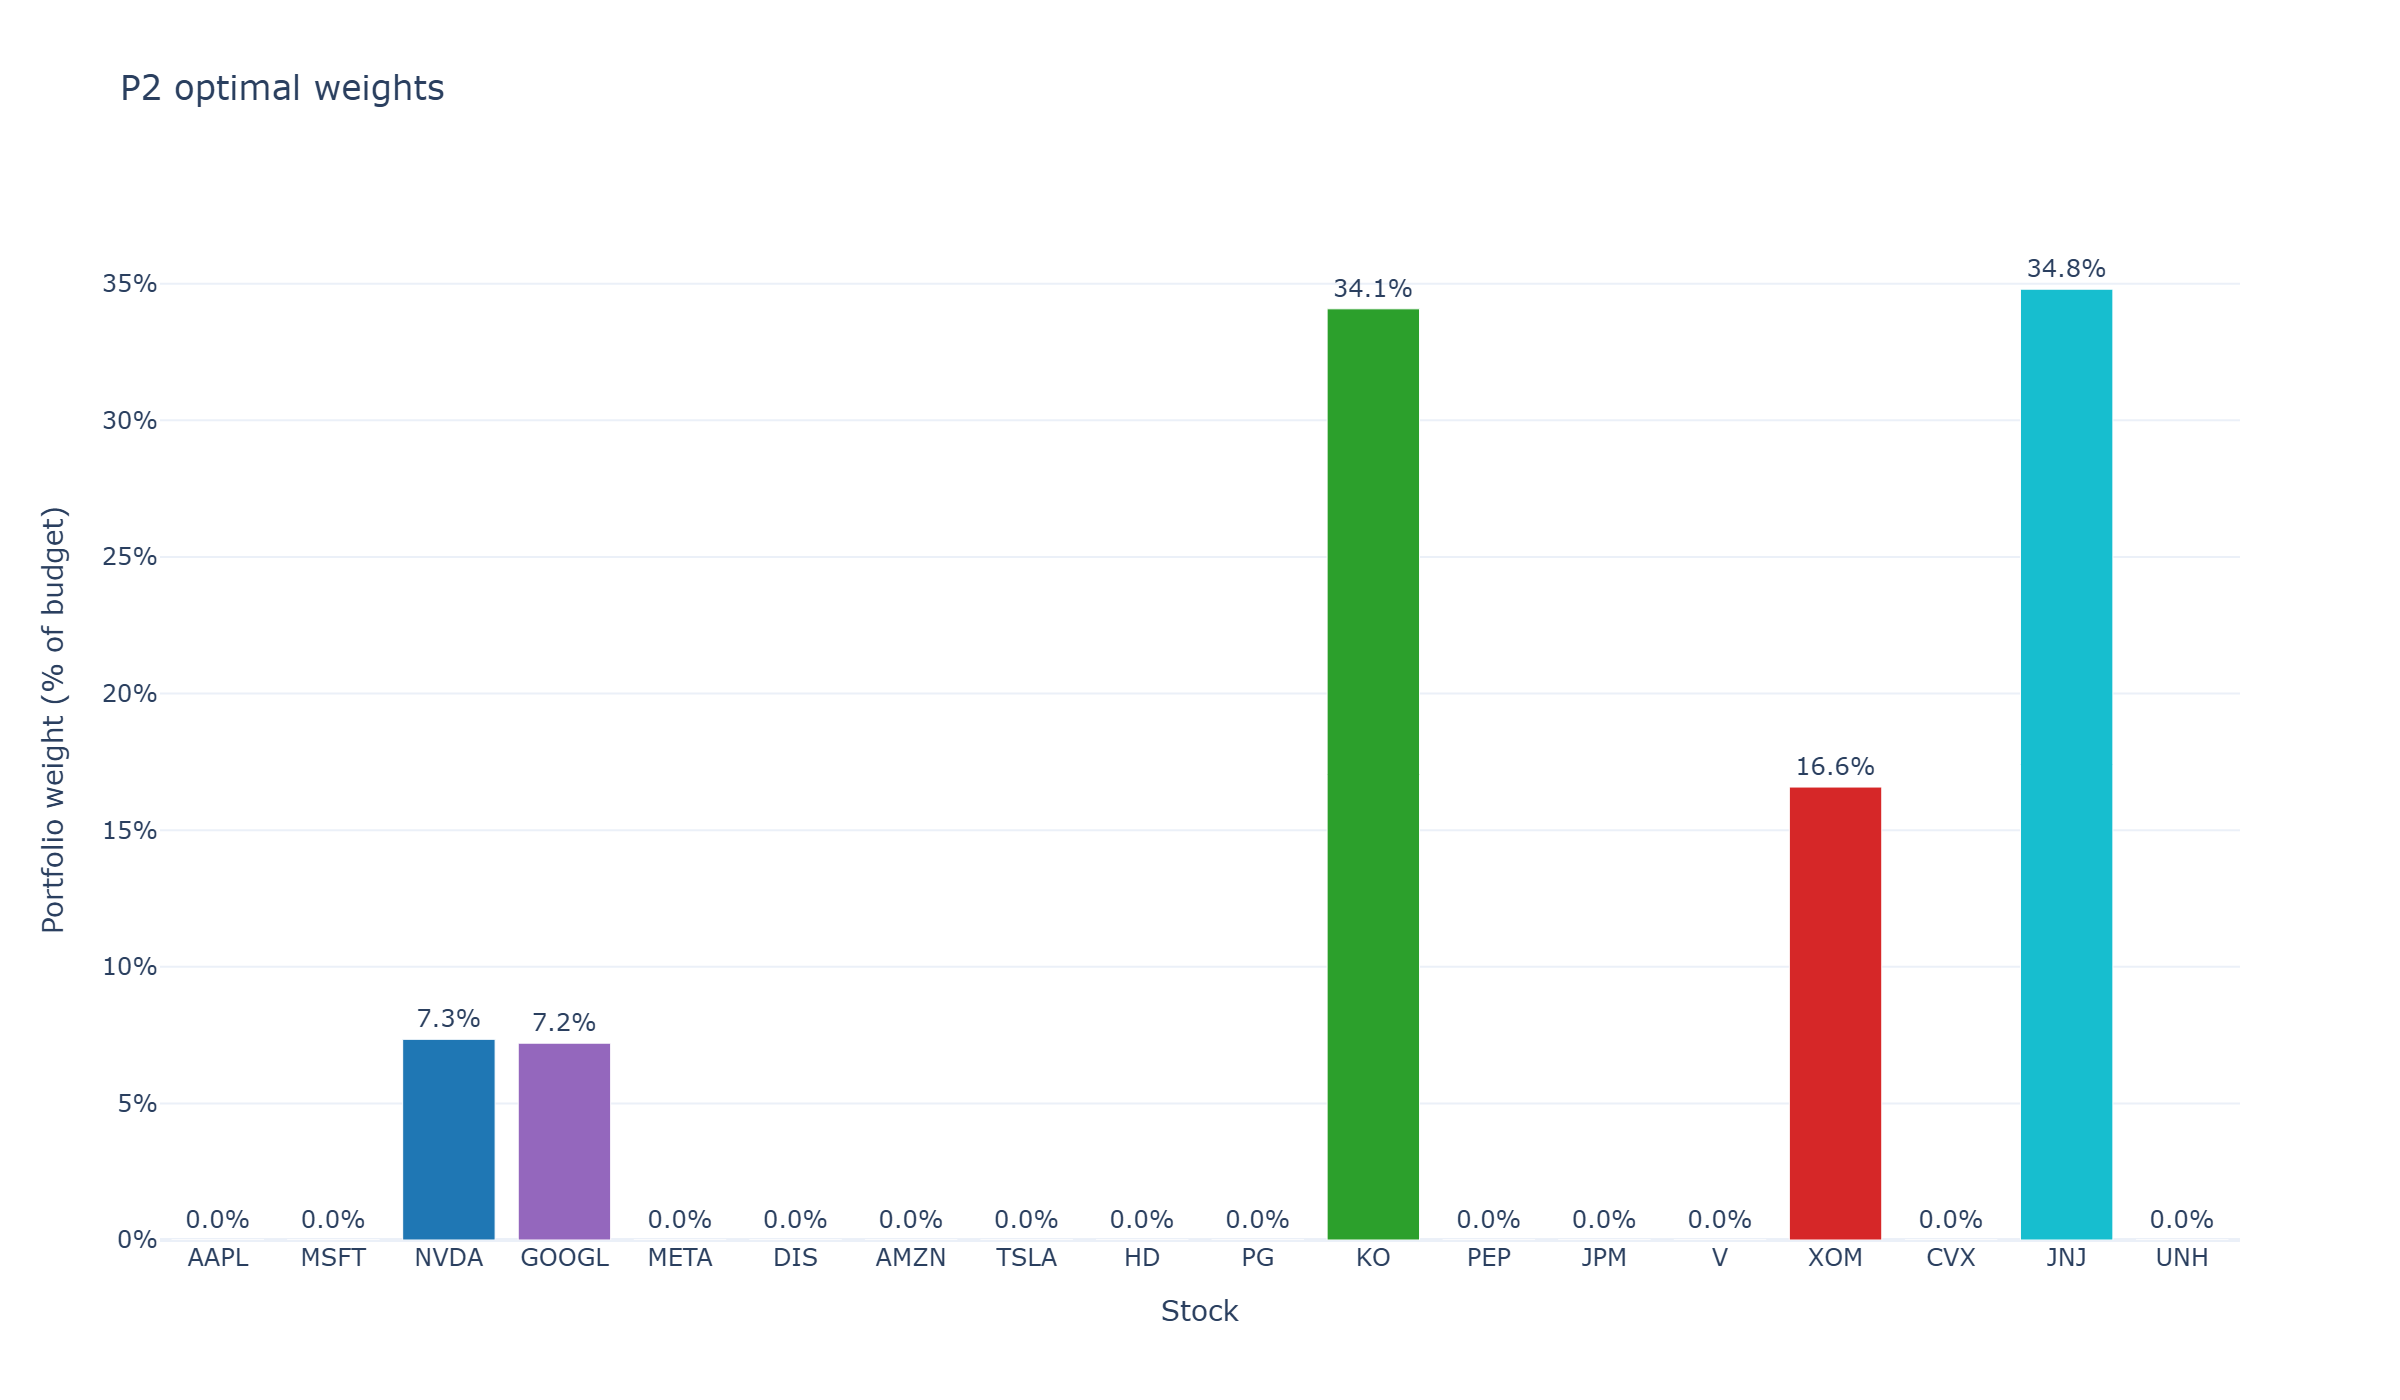

The table this chart was drawn from, first rows:
ticker, weight, z, w0, buy, sell, risk_contribution
AAPL, 0.0, 0.0, 0.05556, 0.0, 0.05556, 0.0
MSFT, 0.0, 0.0, 0.05556, 0.0, 0.05556, 0.0
NVDA, 0.07344, 1.0, 0.05556, 0.01789, 0.0, 0.1163
GOOGL, 0.07203, 1.0, 0.05556, 0.01648, 0.0, 0.0826
META, 0.0, 0.0, 0.05556, 0.0, 0.05556, 0.0
DIS, 0.0, 0.0, 0.05556, 0.0, 0.05556, 0.0
AMZN, 0.0, 0.0, 0.05556, 0.0, 0.05556, 0.0
TSLA, 0.0, 0.0, 0.05556, 0.0, 0.05556, 0.0
HD, 0.0, 0.0, 0.05556, 0.0, 0.05556, 0.0
PG, 0.0, 0.0, 0.05556, 0.0, 0.05556, 0.0
KO, 0.3408, 1.0, 0.05556, 0.2852, 0.0, 0.3042
PEP, 0.0, 0.0, 0.05556, 0.0, 0.05556, 0.0
JPM, 0.0, 0.0, 0.05556, 0.0, 0.05556, 0.0
V, 0.0, 0.0, 0.05556, 0.0, 0.05556, 0.0
XOM, 0.1658, 1.0, 0.05556, 0.1102, 0.0, 0.1865
CVX, 0.0, 0.0, 0.05556, 0.0, 0.05556, 0.0
JNJ, 0.348, 1.0, 0.05556, 0.2924, 0.0, 0.3104
UNH, 0.0, 0.0, 0.05556, 0.0, 0.05556, 0.0
